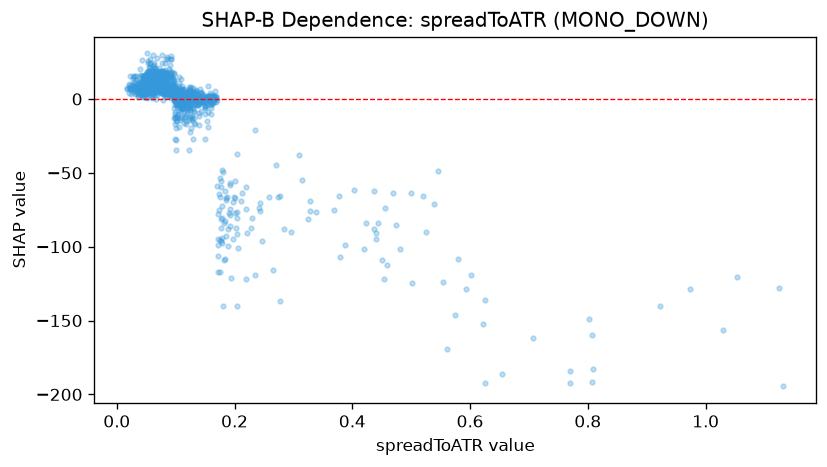

Values plotted in this chart, from the file beside it:
feature_value, shap_value
1.125, -127.6
0.2768, -136.5
0.0818, 8.822
0.0623, 22.04
0.0602, 18.63
0.0766, 24.62
0.0817, 17.83
0.09, 19.11
0.1033, -3.186
0.0625, 24.06
0.1239, -7.319
0.0693, 8.751
0.0973, 12.94
0.1089, 5.09
0.1397, -11.76
0.0962, 7.613
0.0958, 8.673
0.0824, 5.966
0.1011, 5.574
0.1099, 1.835
0.1068, -1.095
0.0678, 11.16
0.0736, 8.279
0.1129, -2.53
0.0983, 2.747
0.1073, -0.0381
0.1413, -2.571
0.1266, 6.213
0.1063, 9.004
0.0603, 2.511
0.1009, 2.242
0.2962, -89.9
0.1237, -7.59
0.074, 13.51
0.0665, 11.44
0.0535, 17.46
0.1162, -1.123
0.1057, 6.163
0.0632, 9.615
0.0615, 9.536
0.0752, 8.007
0.1081, -0.2276
0.1, 7.272
0.0936, 3.884
0.0751, 8.869
0.0652, 9.223
0.1146, 1.293
0.1239, -4.889
0.1027, -3.866
0.1026, 2.926
0.0827, 7.232
0.1323, -4.127
0.0899, 7.042
0.065, 7.078
0.0729, 8.021
0.1175, 2.47
0.1253, 4.039
0.0726, 5.956
0.1013, 0.6973
0.0902, 7.287
... 1,484 more rows
